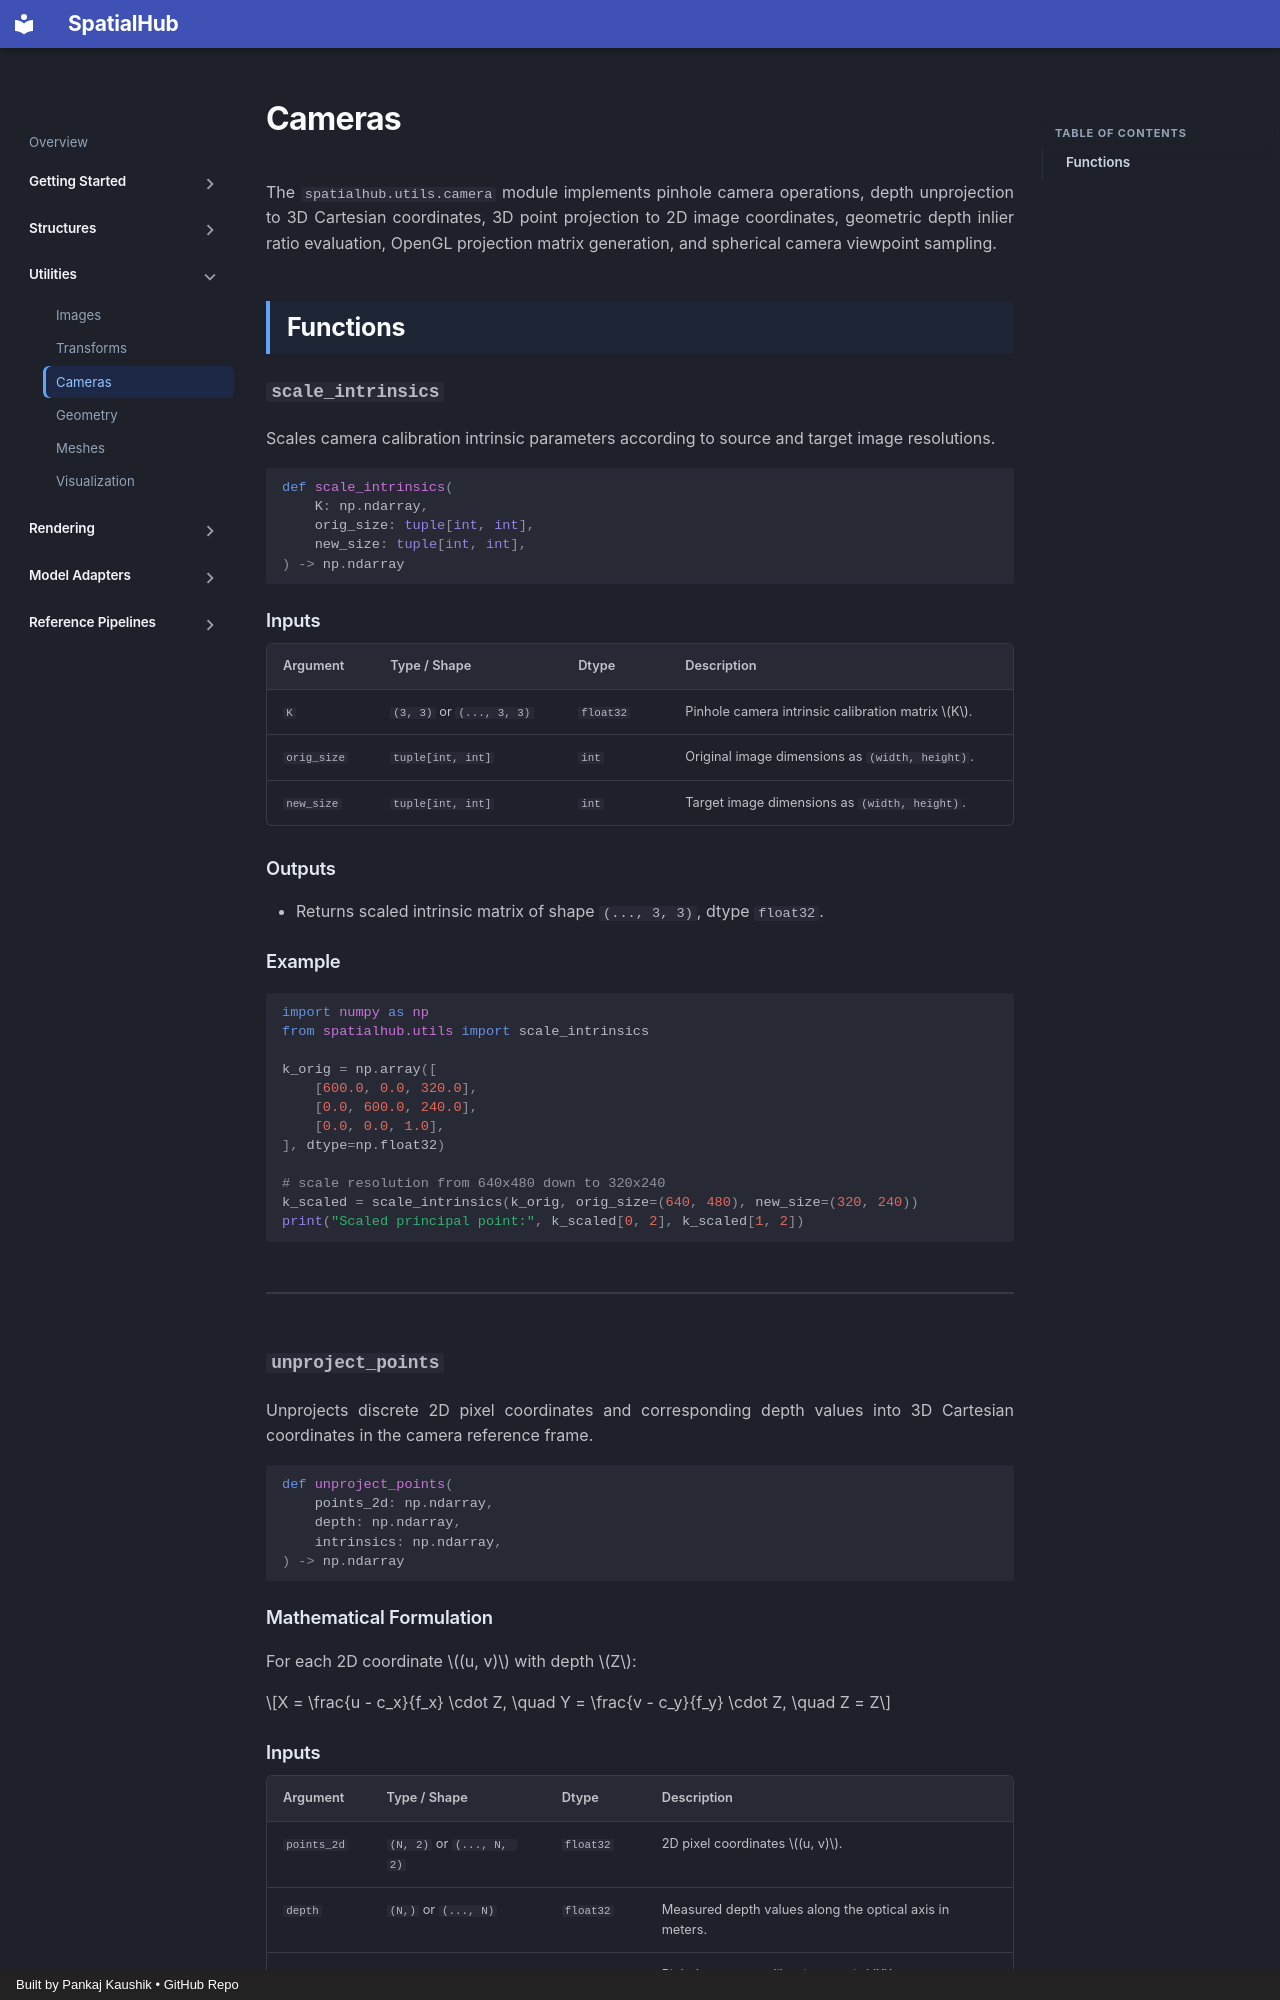

repository: spatialhub-ai/spatialhub · page: utilities/camera/index.html · generator: mkdocs · copyright: Built by Pankaj Kaushik • GitHub Repo

# Cameras

The `spatialhub.utils.camera` module implements pinhole camera operations, depth unprojection to 3D Cartesian coordinates, 3D point projection to 2D image coordinates, geometric depth inlier ratio evaluation, OpenGL projection matrix generation, and spherical camera viewpoint sampling.

## Functions

### `scale_intrinsics`

Scales camera calibration intrinsic parameters according to source and target image resolutions.

```python
def scale_intrinsics(
    K: np.ndarray,
    orig_size: tuple[int, int],
    new_size: tuple[int, int],
) -> np.ndarray
```

#### Inputs

| Argument | Type / Shape | Dtype | Description |
| :--- | :--- | :--- | :--- |
| `K` | `(3, 3)` or `(..., 3, 3)` | `float32` | Pinhole camera intrinsic calibration matrix $K$. |
| `orig_size` | `tuple[int, int]` | `int` | Original image dimensions as `(width, height)`. |
| `new_size` | `tuple[int, int]` | `int` | Target image dimensions as `(width, height)`. |

#### Outputs

- Returns scaled intrinsic matrix of shape `(..., 3, 3)`, dtype `float32`.

#### Example

```python
import numpy as np
from spatialhub.utils import scale_intrinsics

k_orig = np.array([
    [600.0, 0.0, 320.0],
    [0.0, 600.0, 240.0],
    [0.0, 0.0, 1.0],
], dtype=np.float32)

# scale resolution from 640x480 down to 320x240
k_scaled = scale_intrinsics(k_orig, orig_size=(640, 480), new_size=(320, 240))
print("Scaled principal point:", k_scaled[0, 2], k_scaled[1, 2])
```

---

### `unproject_points`

Unprojects discrete 2D pixel coordinates and corresponding depth values into 3D Cartesian coordinates in the camera reference frame.

```python
def unproject_points(
    points_2d: np.ndarray,
    depth: np.ndarray,
    intrinsics: np.ndarray,
) -> np.ndarray
```

#### Mathematical Formulation

For each 2D coordinate $(u, v)$ with depth $Z$:

$$X = \frac{u - c_x}{f_x} \cdot Z, \quad Y = \frac{v - c_y}{f_y} \cdot Z, \quad Z = Z$$

#### Inputs

| Argument | Type / Shape | Dtype | Description |
| :--- | :--- | :--- | :--- |
| `points_2d` | `(N, 2)` or `(..., N, 2)` | `float32` | 2D pixel coordinates $(u, v)$. |
| `depth` | `(N,)` or `(..., N)` | `float32` | Measured depth values along the optical axis in meters. |
| `intrinsics` | `(3, 3)` or `(..., 3, 3)` | `float32` | Pinhole camera calibration matrix $K$. |
